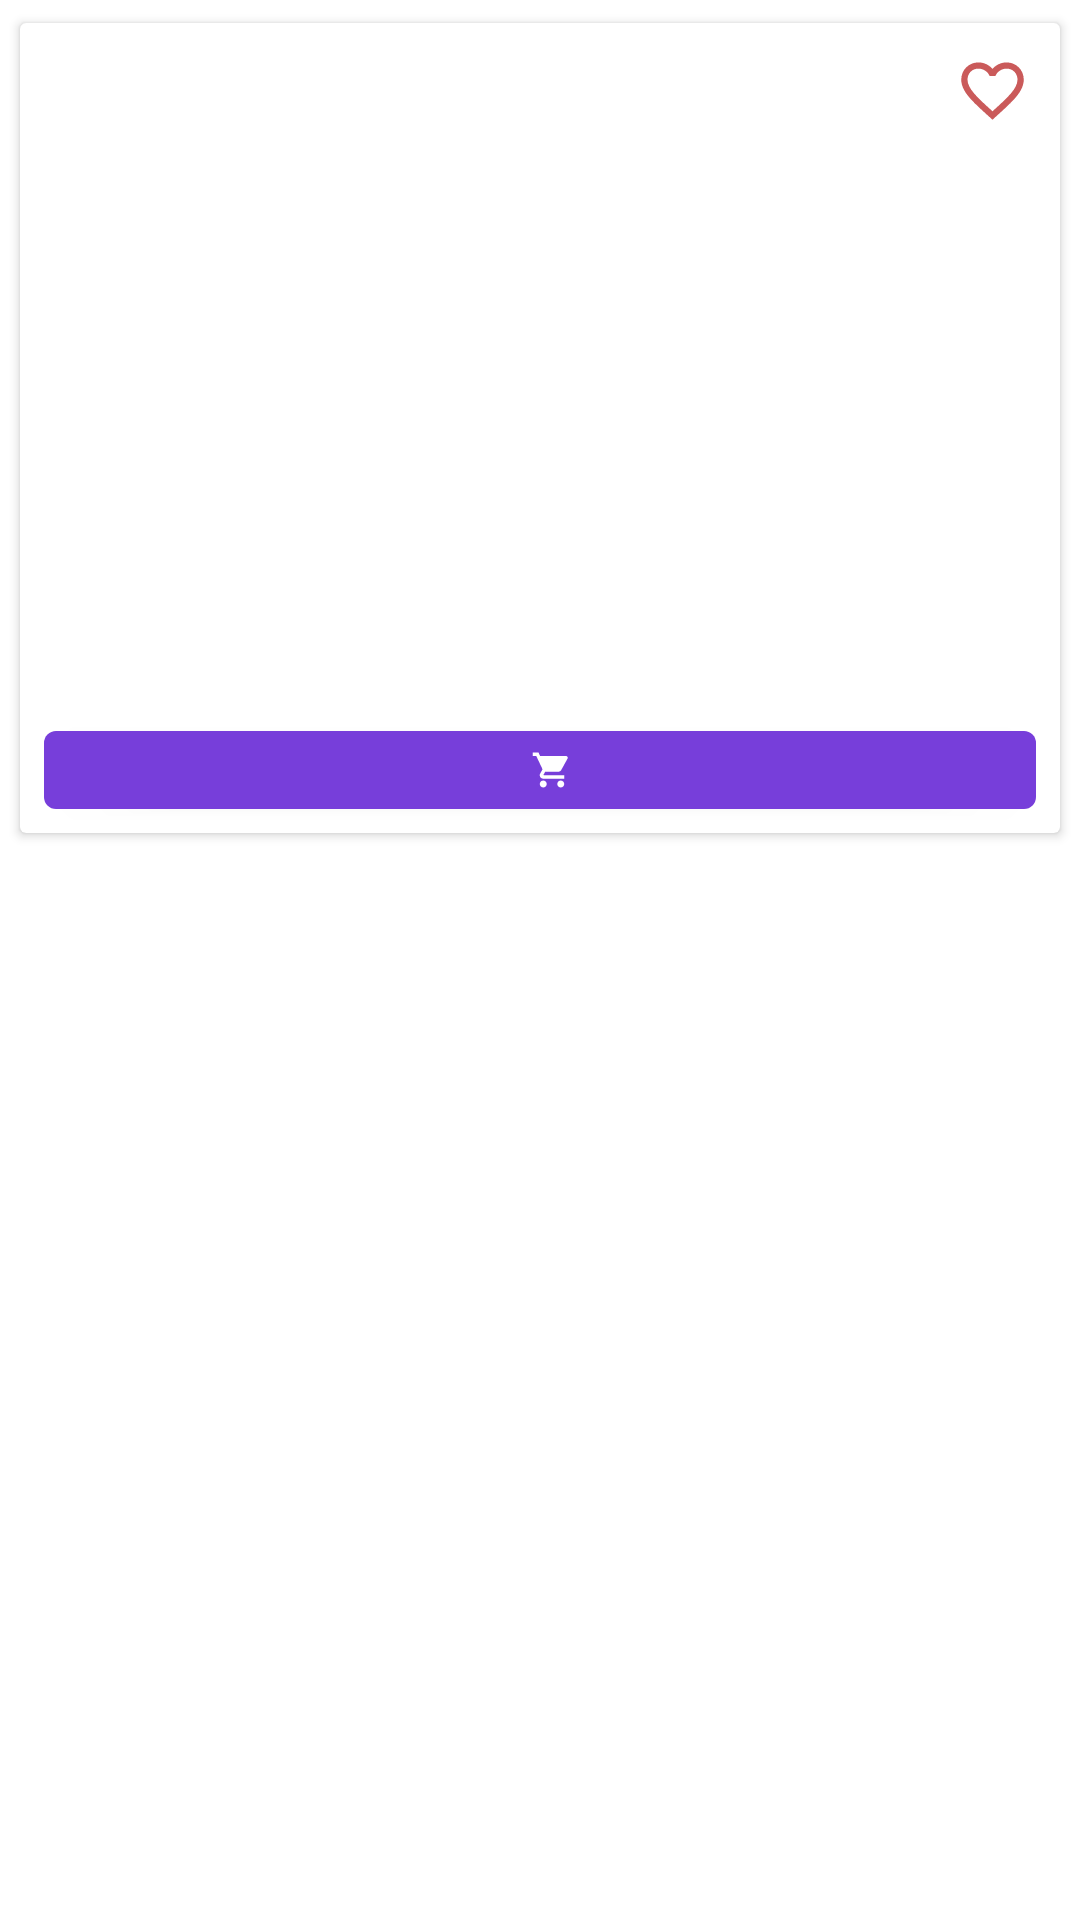

The Android layout XML behind this screen, and the referenced resources:
<!-- AndroidManifest.xml: application theme MainAppTheme -->
<!-- res/layout/product_item.xml -->
<?xml version="1.0" encoding="utf-8"?>
<androidx.coordinatorlayout.widget.CoordinatorLayout xmlns:android="http://schemas.android.com/apk/res/android"
        xmlns:app="http://schemas.android.com/apk/res-auto"
        android:layout_width="match_parent"
        android:layout_height="wrap_content"
        android:theme="@style/MainAppTheme">

    <androidx.cardview.widget.CardView
            android:layout_width="match_parent"
            android:layout_height="wrap_content"
            android:layout_margin="4dp"
            app:cardUseCompatPadding="true">

        <LinearLayout
                android:layout_width="match_parent"
                android:layout_height="wrap_content"
                android:orientation="vertical">

            <FrameLayout
                    android:layout_width="match_parent"
                    android:layout_height="wrap_content"
                    android:orientation="vertical">

                <ImageView
                        android:id="@+id/product_image"
                        android:layout_width="match_parent"
                        android:layout_height="145dp"
                        android:layout_marginTop="8dp"
                        android:scaleType="centerCrop"/>

                <ImageView
                        android:id="@+id/favorite"
                        android:layout_width="25dp"
                        android:layout_height="25dp"
                        android:layout_gravity="right"
                        android:layout_margin="10dp"
                        android:src="@drawable/ic_favorite_border_24dp"/>
            </FrameLayout>

            <TextView
                    android:id="@+id/product_name"
                    android:layout_width="match_parent"
                    android:layout_height="wrap_content"
                    style="@style/NameTextStyle"
                    android:ellipsize="end"
                    android:maxLines="1"/>

            <TextView
                    android:id="@+id/product_availability"
                    style="@style/AvailabilityTextStyle"
                    android:layout_width="match_parent"
                    android:layout_height="wrap_content"/>

            <TextView
                    android:id="@+id/product_price"
                    style="@style/PriceTextStyle"
                    android:layout_width="wrap_content"
                    android:layout_height="wrap_content"/>

            <com.google.android.material.button.MaterialButton
                    android:id="@+id/in_out_basket"
                    android:layout_width="match_parent"
                    android:layout_height="38dp"
                    app:icon="@drawable/ic_basket_black_24dp"
                    app:iconGravity="textEnd"
                    app:iconSize="14dp"
                    style="@style/ButtonVioletSmallStyle"/>
        </LinearLayout>
    </androidx.cardview.widget.CardView>
</androidx.coordinatorlayout.widget.CoordinatorLayout>
<!-- resources referenced by this layout -->
<resources>
  <!-- drawable ic_basket_black_24dp (drawable) -->
  <vector android:height="24dp" android:tint="#979998"
      android:viewportHeight="24.0" android:viewportWidth="24.0"
      android:width="24dp" xmlns:android="http://schemas.android.com/apk/res/android">
      <path android:fillColor="#FF000000" android:pathData="M7,18c-1.1,0 -1.99,0.9 -1.99,2S5.9,22 7,22s2,-0.9 2,-2 -0.9,-2 -2,-2zM1,2v2h2l3.6,7.59 -1.35,2.45c-0.16,0.28 -0.25,0.61 -0.25,0.96 0,1.1 0.9,2 2,2h12v-2L7.42,15c-0.14,0 -0.25,-0.11 -0.25,-0.25l0.03,-0.12 0.9,-1.63h7.45c0.75,0 1.41,-0.41 1.75,-1.03l3.58,-6.49c0.08,-0.14 0.12,-0.31 0.12,-0.48 0,-0.55 -0.45,-1 -1,-1L5.21,4l-0.94,-2L1,2zM17,18c-1.1,0 -1.99,0.9 -1.99,2s0.89,2 1.99,2 2,-0.9 2,-2 -0.9,-2 -2,-2z"/>
  </vector>
  <!-- drawable ic_favorite_border_24dp (drawable) -->
  <vector android:height="24dp" android:tint="#CA5A5A"
      android:viewportHeight="24.0" android:viewportWidth="24.0"
      android:width="24dp" xmlns:android="http://schemas.android.com/apk/res/android">
      <path android:fillColor="#CA5A5A" android:pathData="M16.5,3c-1.74,0 -3.41,0.81 -4.5,2.09C10.91,3.81 9.24,3 7.5,3 4.42,3 2,5.42 2,8.5c0,3.78 3.4,6.86 8.55,11.54L12,21.35l1.45,-1.32C18.6,15.36 22,12.28 22,8.5 22,5.42 19.58,3 16.5,3zM12.1,18.55l-0.1,0.1 -0.1,-0.1C7.14,14.24 4,11.39 4,8.5 4,6.5 5.5,5 7.5,5c1.54,0 3.04,0.99 3.57,2.36h1.87C13.46,5.99 14.96,5 16.5,5c2,0 3.5,1.5 3.5,3.5 0,2.89 -3.14,5.74 -7.9,10.05z"/>
  </vector>
  <style name="AvailabilityTextStyle" parent="Widget.MaterialComponents.TextView">
          <item name="android:textSize">12sp</item>
          <item name="android:textColor">@color/green_tiny</item>
          <item name="android:layout_marginLeft">5dp</item>
          <item name="android:layout_marginBottom">3dp</item>
      </style>
  <style name="ButtonVioletSmallStyle" parent="Widget.MaterialComponents.Button">
          <item name="android:textSize">11sp</item>
          <item name="android:textStyle">bold</item>
          <item name="android:layout_gravity">bottom|center_horizontal</item>
          <item name="android:layout_marginTop">2dp</item>
          <item name="android:layout_marginBottom">2dp</item>
          <item name="android:layout_marginLeft">8dp</item>
          <item name="android:layout_marginRight">8dp</item>
      </style>
  <style name="MainAppTheme" parent="Theme.MaterialComponents.Light.NoActionBar">
          <item name="colorPrimary">@color/colorPrimary</item>
          <item name="colorPrimaryDark">@color/colorPrimaryDark</item>
          <item name="colorAccent">@color/colorAccent</item>
          <item name="windowNoTitle">true</item>
          <item name="windowActionBar">false</item>
          <item name="fontFamily">@font/calibri</item>
      </style>
  <style name="NameTextStyle" parent="Widget.MaterialComponents.TextView">
          <item name="android:textSize">15sp</item>
          <item name="android:textColor">@color/gray_dark</item>
          <item name="android:layout_marginLeft">5dp</item>
          <item name="android:layout_marginBottom">3dp</item>
      </style>
  <style name="PriceTextStyle" parent="Widget.MaterialComponents.TextView">
          <item name="android:textSize">22sp</item>
          <item name="android:textColor">@color/gray_dark</item>
          <item name="android:textStyle">bold</item>
          <item name="android:layout_marginLeft">5dp</item>
          <item name="android:layout_marginBottom">3dp</item>
      </style>
  <color name="green_tiny">#3CA398</color>
  <color name="colorPrimary">#773EDA</color>
  <color name="colorPrimaryDark">#5721B4</color>
  <color name="colorAccent">#D81B60</color>
  <color name="gray_dark">#686868</color>
</resources>
